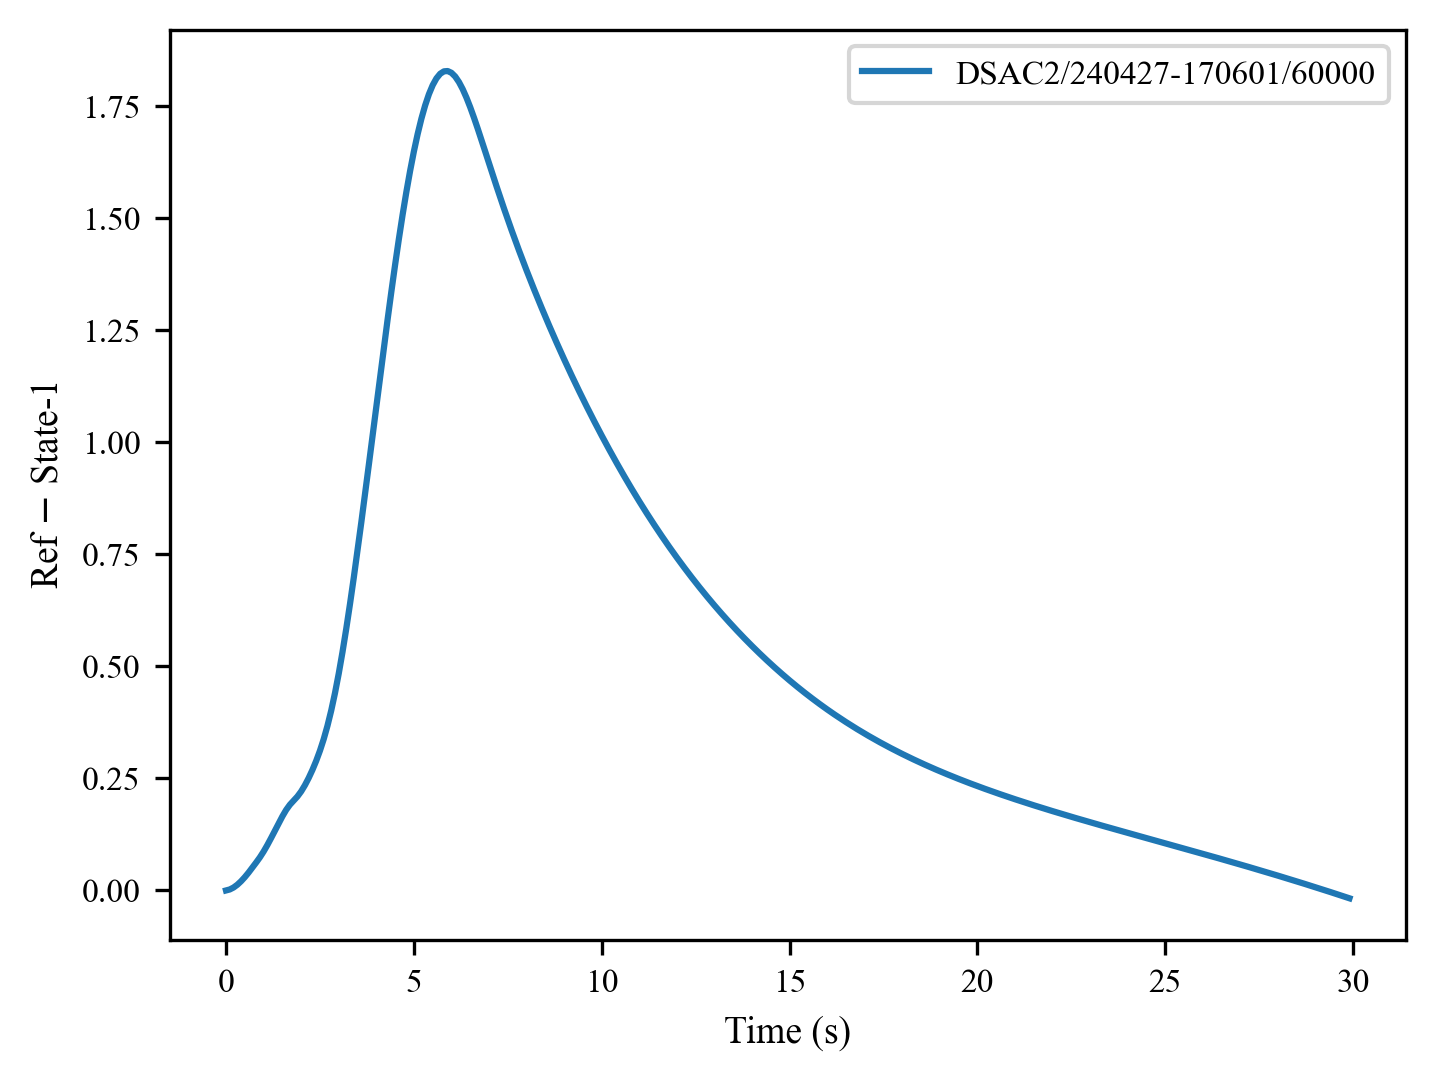

The file beside this chart, header and first rows:
, 0, 1, 2, 3, 4, 5, 6, 7, 8, 9, 10, 11, 12, 13, 14, 15, 16, 17, 18, 19, 20, 21, 22
0, 0.0, 0.002222, 0.006513, 0.01268, 0.02048, 0.02964, 0.03985, 0.05077, 0.06207, 0.07369, 0.08673, 0.1013, 0.117, 0.1332, 0.1496, 0.1653, 0.1797, 0.1914, 0.2005, 0.2097, 0.221, 0.2349, 0.251
